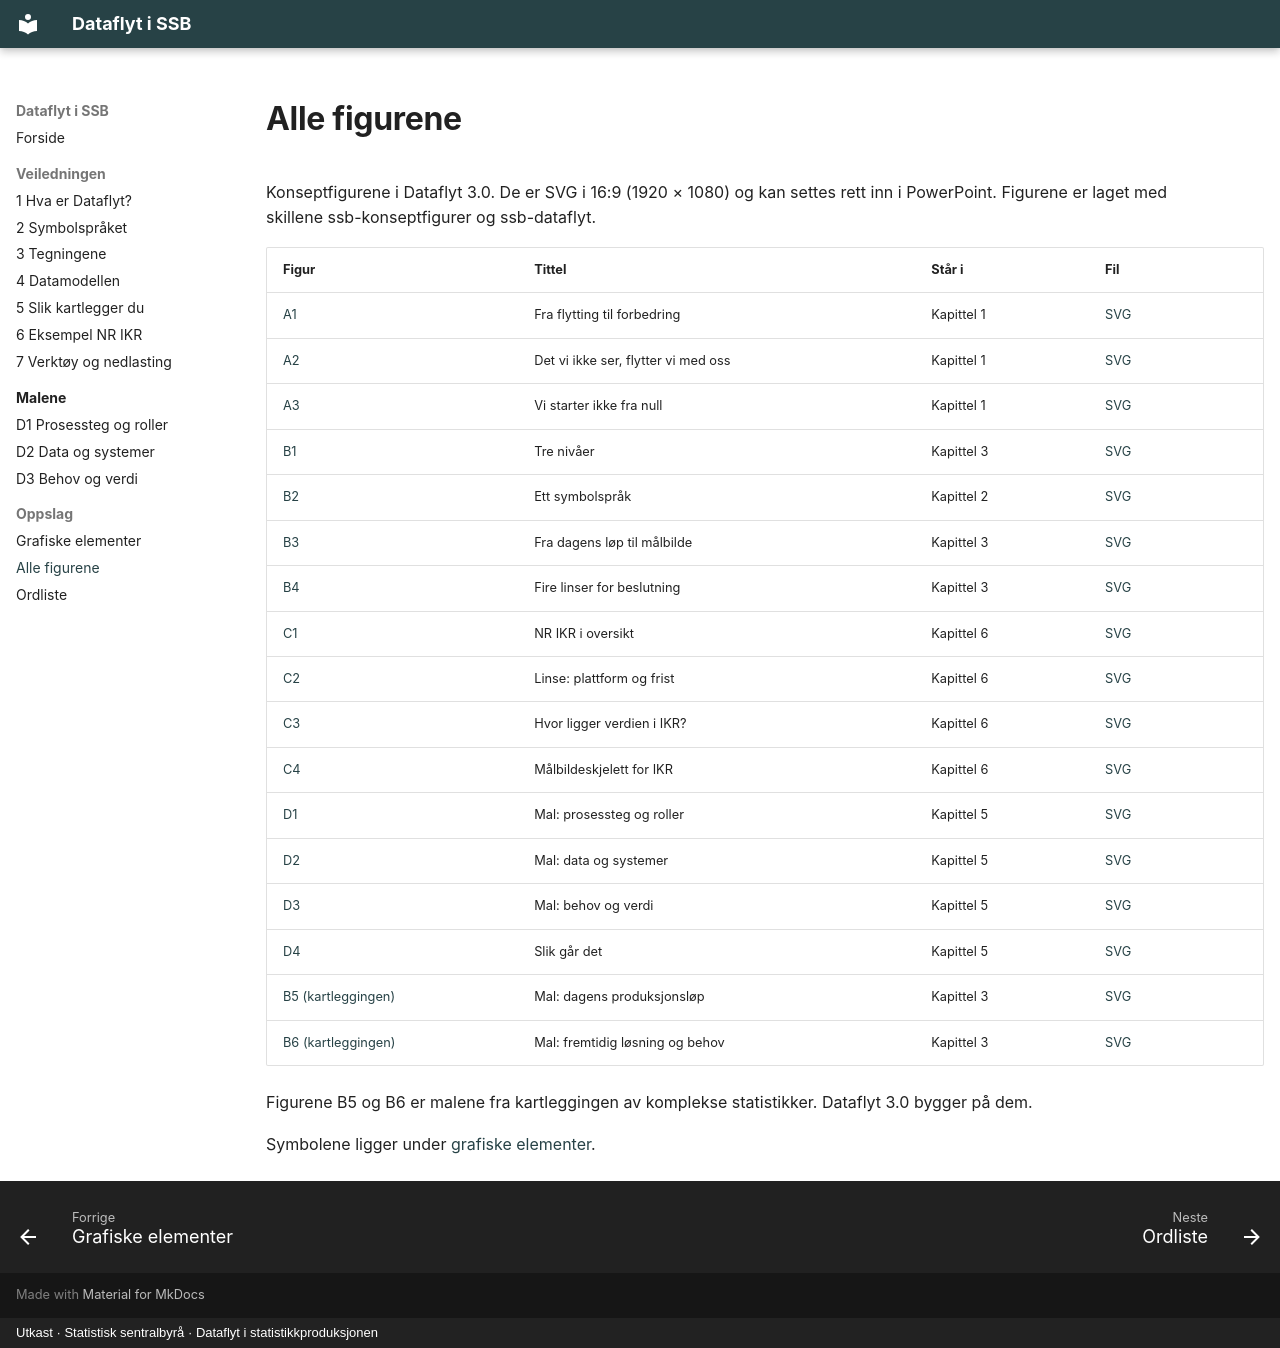

repository: thomasbjornskau/ssb-dataflyt · page: figurer.html · generator: mkdocs · copyright: Utkast · Statistisk sentralbyrå · Dataflyt i statistikkproduksjonen

---
title: Alle figurene
---

# Alle figurene

Konseptfigurene i Dataflyt 3.0. De er SVG i 16:9 (1920 × 1080) og kan settes rett inn i PowerPoint. Figurene er laget med skillene ssb-konseptfigurer og ssb-dataflyt.

| Figur | Tittel | Står i | Fil |
|---|---|---|---|
| [A1](1-hva-er-dataflyt.md#figur-a1) | Fra flytting til forbedring | Kapittel 1 | [SVG](figurer/A1.svg) |
| [A2](1-hva-er-dataflyt.md#figur-a2) | Det vi ikke ser, flytter vi med oss | Kapittel 1 | [SVG](figurer/A2.svg) |
| [A3](1-hva-er-dataflyt.md#figur-a3) | Vi starter ikke fra null | Kapittel 1 | [SVG](figurer/A3.svg) |
| [B1](3-tegningene.md#figur-b1) | Tre nivåer | Kapittel 3 | [SVG](figurer/B1.svg) |
| [B2](2-symbolspraket.md#figur-b2) | Ett symbolspråk | Kapittel 2 | [SVG](figurer/B2.svg) |
| [B3](3-tegningene.md#figur-b3) | Fra dagens løp til målbilde | Kapittel 3 | [SVG](figurer/B3.svg) |
| [B4](3-tegningene.md#figur-b4) | Fire linser for beslutning | Kapittel 3 | [SVG](figurer/B4.svg) |
| [C1](6-eksempel-nr-ikr.md#figur-c1) | NR IKR i oversikt | Kapittel 6 | [SVG](figurer/C1.svg) |
| [C2](6-eksempel-nr-ikr.md#figur-c2) | Linse: plattform og frist | Kapittel 6 | [SVG](figurer/C2.svg) |
| [C3](6-eksempel-nr-ikr.md#figur-c3) | Hvor ligger verdien i IKR? | Kapittel 6 | [SVG](figurer/C3.svg) |
| [C4](6-eksempel-nr-ikr.md#figur-c4) | Målbildeskjelett for IKR | Kapittel 6 | [SVG](figurer/C4.svg) |
| [D1](5-slik-kartlegger-du.md#figur-d1) | Mal: prosessteg og roller | Kapittel 5 | [SVG](figurer/D1.svg) |
| [D2](5-slik-kartlegger-du.md#figur-d2) | Mal: data og systemer | Kapittel 5 | [SVG](figurer/D2.svg) |
| [D3](5-slik-kartlegger-du.md#figur-d3) | Mal: behov og verdi | Kapittel 5 | [SVG](figurer/D3.svg) |
| [D4](5-slik-kartlegger-du.md#figur-d4) | Slik går det | Kapittel 5 | [SVG](figurer/D4.svg) |
| [B5 (kartleggingen)](3-tegningene.md#figur-kb5) | Mal: dagens produksjonsløp | Kapittel 3 | [SVG](figurer/KB5.svg) |
| [B6 (kartleggingen)](3-tegningene.md#figur-kb6) | Mal: fremtidig løsning og behov | Kapittel 3 | [SVG](figurer/KB6.svg) |

Figurene B5 og B6 er malene fra kartleggingen av komplekse statistikker. Dataflyt 3.0 bygger på dem.

Symbolene ligger under [grafiske elementer](grafiske-elementer.md).
